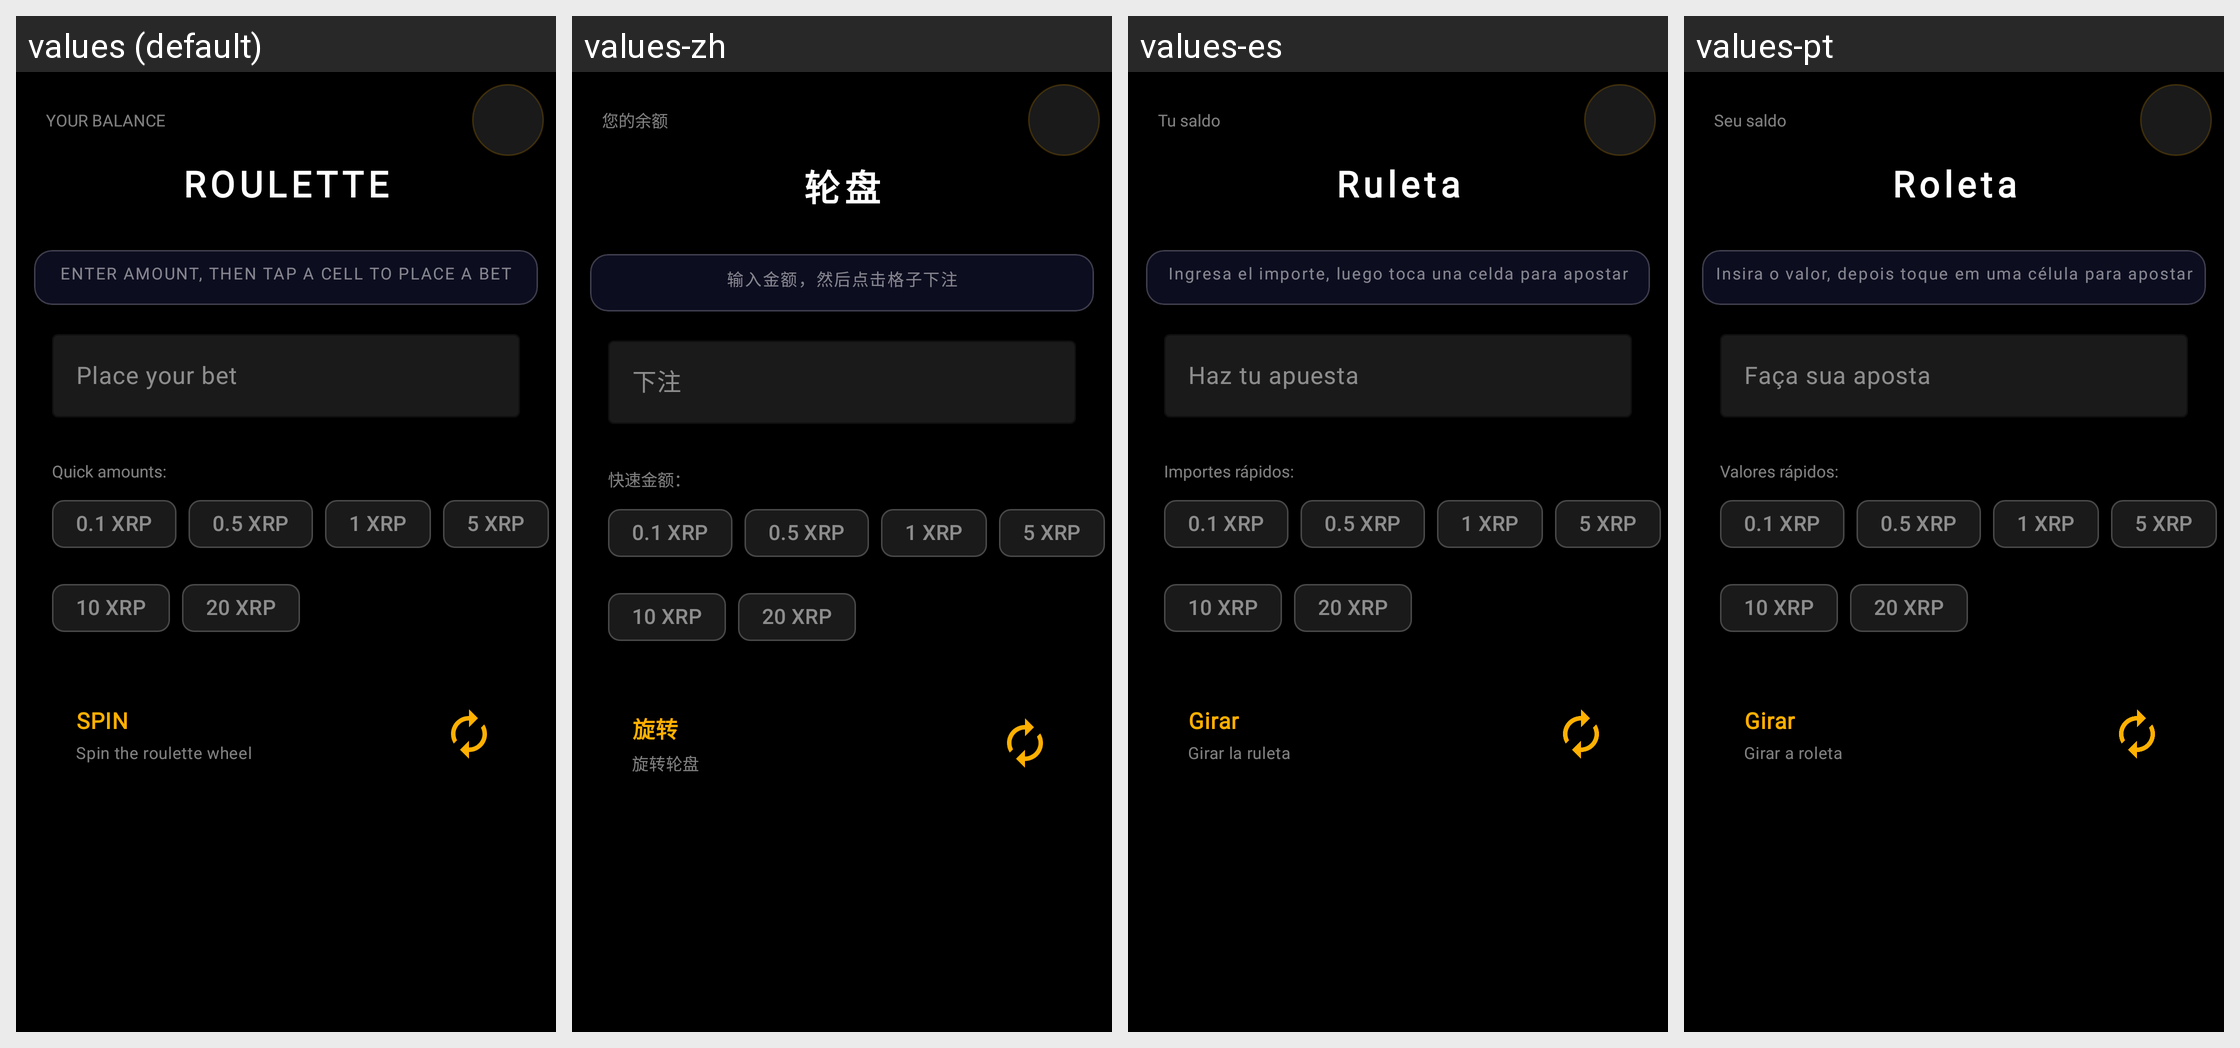

The same Android screen rendered under several of its app's locales, left to right. List the strings drawn on it with the default value and each locale's translation.
Android screen res/layout/roulette_game_page.xml rendered under 4 locales, left to right: values (default), values-zh, values-es, values-pt. Device: Nexus 5 (rendered at 1080×1920; each locale shown at half size, 540×960, under a caption strip naming it); theme Theme.XGW.
Other locales in the repository, not shown: values-ar, values-bn, values-de, values-fr, values-hi, values-ru.
Strings drawn on this screen, with the default value and each locale's value (text and hints the layout hard-codes, and strings that could not be matched under every locale, appear in the picture but are not listed):

your_balance
  values: YOUR BALANCE
  values-zh: 您的余额
  values-es: Tu saldo
  values-pt: Seu saldo

roulette_game
  values: ROULETTE
  values-zh: 轮盘
  values-es: Ruleta
  values-pt: Roleta

roulette_select_a_bet
  values: ENTER AMOUNT, THEN TAP A CELL TO PLACE A BET
  values-zh: 输入金额，然后点击格子下注
  values-es: Ingresa el importe, luego toca una celda para apostar
  values-pt: Insira o valor, depois toque em uma célula para apostar

place_your_bet
  values: Place your bet
  values-zh: 下注
  values-es: Haz tu apuesta
  values-pt: Faça sua aposta

quick_amounts
  values: Quick amounts:
  values-zh: 快速金额：
  values-es: Importes rápidos:
  values-pt: Valores rápidos:

chip_01_xrp
  values: 0.1 XRP
  values-zh: 0.1 XRP
  values-es: 0.1 XRP
  values-pt: 0.1 XRP

chip_05_xrp
  values: 0.5 XRP
  values-zh: 0.5 XRP
  values-es: 0.5 XRP
  values-pt: 0.5 XRP

chip_1_xrp
  values: 1 XRP
  values-zh: 1 XRP
  values-es: 1 XRP
  values-pt: 1 XRP

chip_5_xrp
  values: 5 XRP
  values-zh: 5 XRP
  values-es: 5 XRP
  values-pt: 5 XRP

chip_10_xrp
  values: 10 XRP
  values-zh: 10 XRP
  values-es: 10 XRP
  values-pt: 10 XRP

chip_20_xrp
  values: 20 XRP
  values-zh: 20 XRP
  values-es: 20 XRP
  values-pt: 20 XRP

roulette_spin
  values: SPIN
  values-zh: 旋转
  values-es: Girar
  values-pt: Girar

btn_sub_spin
  values: Spin the roulette wheel
  values-zh: 旋转轮盘
  values-es: Girar la ruleta
  values-pt: Girar a roleta
